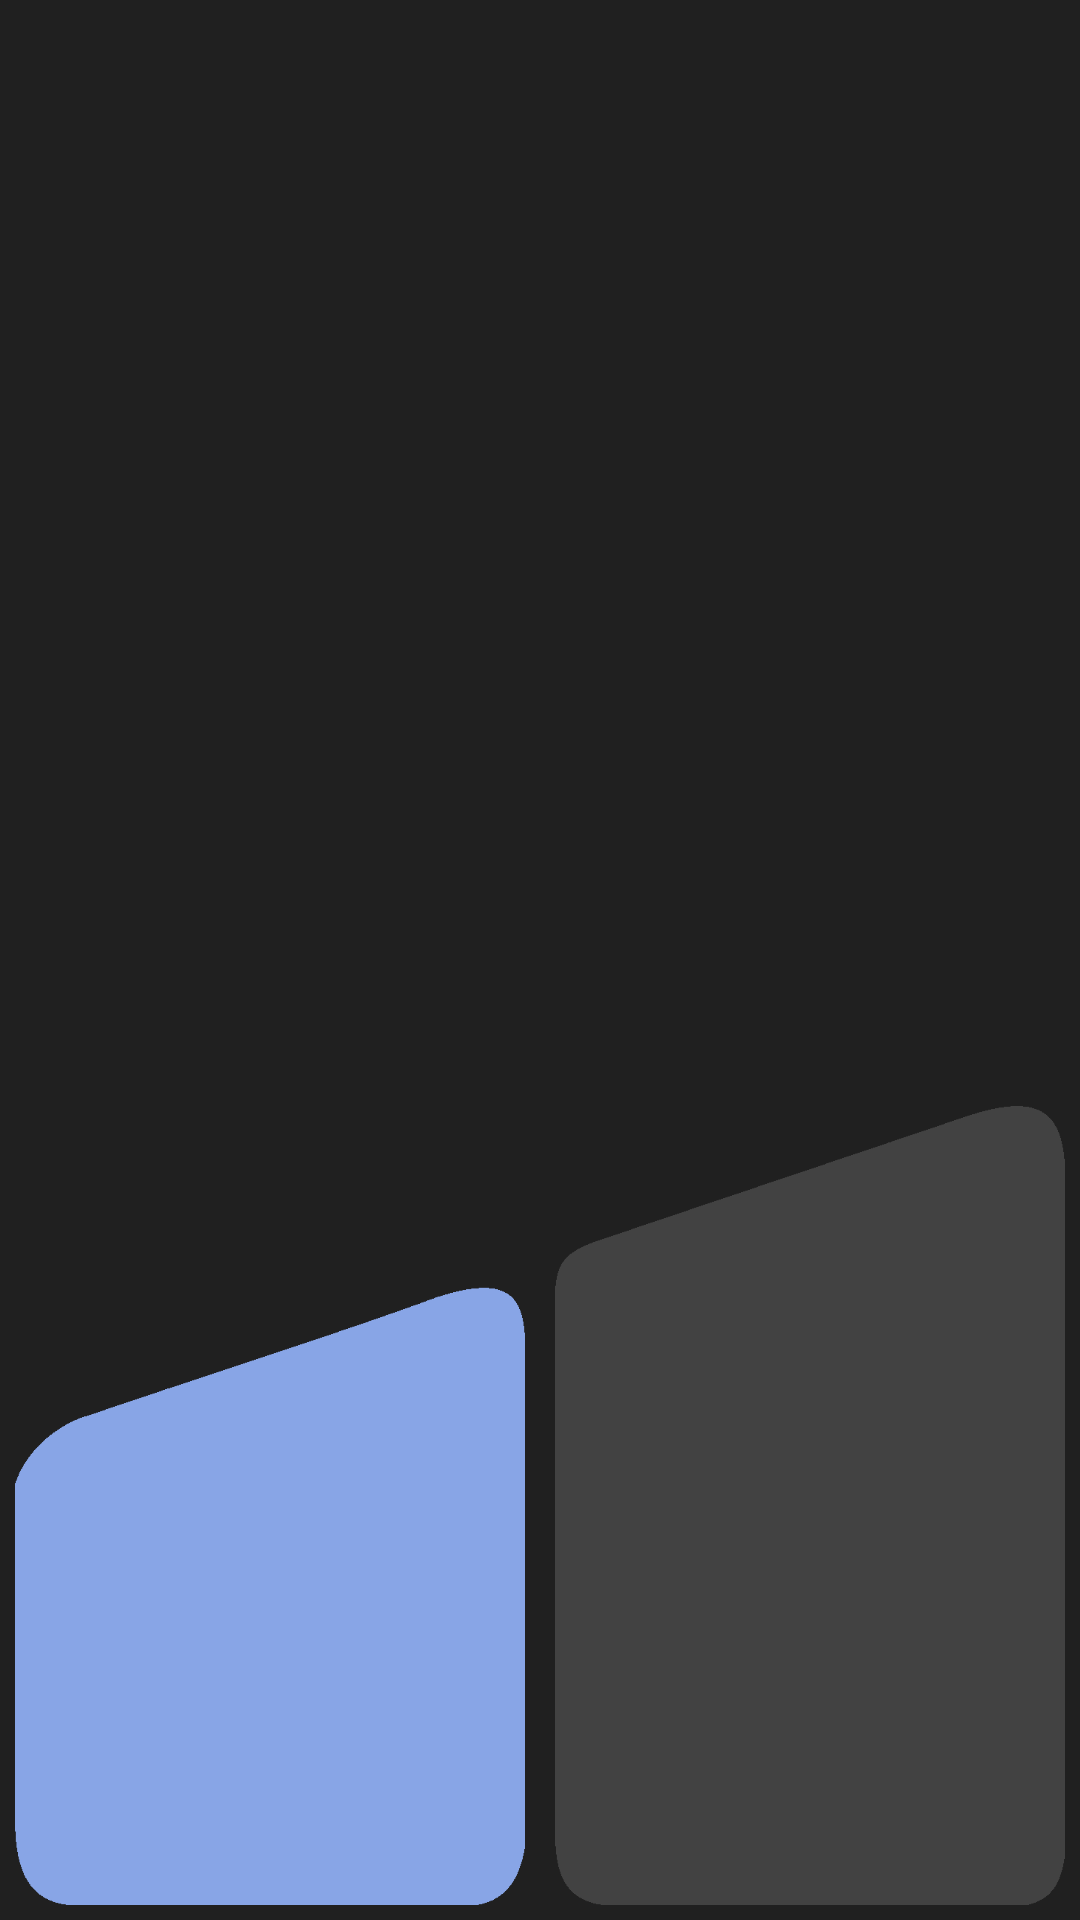

Write the Android layout XML for this screen, with the resource values it uses.
<!-- AndroidManifest.xml: application theme AppTheme.Launcher -->
<!-- res/layout/activity_main.xml -->
<?xml version="1.0" encoding="utf-8"?>
<androidx.constraintlayout.widget.ConstraintLayout xmlns:android="http://schemas.android.com/apk/res/android"
    xmlns:app="http://schemas.android.com/apk/res-auto"
    xmlns:tools="http://schemas.android.com/tools"
    android:layout_width="match_parent"
    android:layout_height="match_parent"
    android:background="@color/dark"
    tools:context=".MainActivity">

    <androidx.constraintlayout.widget.Guideline
        android:id="@+id/horizontalDivider72"
        android:layout_width="wrap_content"
        android:layout_height="wrap_content"
        android:orientation="horizontal"
        app:layout_constraintGuide_percent="0.72" />

    <androidx.constraintlayout.widget.Guideline
        android:id="@+id/horizontalDivider64"
        android:layout_width="wrap_content"
        android:layout_height="wrap_content"
        android:orientation="horizontal"
        app:layout_constraintGuide_percent="0.64" />

    <androidx.constraintlayout.widget.Guideline
        android:id="@+id/verticalDivider"
        android:layout_width="wrap_content"
        android:layout_height="wrap_content"
        android:orientation="vertical"
        app:layout_constraintGuide_percent="0.5" />

    <androidx.constraintlayout.widget.Guideline
        android:id="@+id/verticalDivider2"
        android:layout_width="wrap_content"
        android:layout_height="wrap_content"
        android:orientation="vertical"
        app:layout_constraintGuide_percent="0.85" />

    <View
        android:layout_width="0dp"
        android:layout_height="0dp"
        app:layout_constraintTop_toTopOf="parent"
        app:layout_constraintBottom_toTopOf="@id/horizontalDivider72"
        app:layout_constraintLeft_toLeftOf="@id/verticalDivider2"
        app:layout_constraintRight_toRightOf="parent"
        android:background="@color/dark"
        android:id="@+id/scrollbar"/>

    <View
        android:layout_width="0dp"
        android:layout_height="0dp"
        app:layout_constraintTop_toTopOf="parent"
        app:layout_constraintBottom_toTopOf="@id/horizontalDivider72"
        app:layout_constraintLeft_toLeftOf="parent"
        app:layout_constraintRight_toRightOf="@id/verticalDivider2"
        android:background="@color/dark"
        android:id="@+id/trackpad"/>

    <ImageView
        android:id="@+id/leftButton"
        android:layout_width="0dp"
        android:layout_height="wrap_content"
        android:layout_weight="1"
        android:adjustViewBounds="true"
        android:padding="5dp"
        app:layout_constraintBottom_toBottomOf="parent"
        app:layout_constraintEnd_toStartOf="@+id/verticalDivider"
        app:layout_constraintHorizontal_bias="0.0"
        app:layout_constraintStart_toStartOf="parent"
        app:srcCompat="@drawable/button1"
        android:soundEffectsEnabled="true"
        android:contentDescription="@string/contentDescLeftButton"/>

    <ImageView
        android:id="@+id/rightButton"
        android:layout_width="0dp"
        android:layout_height="wrap_content"
        android:layout_weight="1"
        android:padding="5dp"
        android:layout_margin="0dp"
        android:adjustViewBounds="true"
        app:layout_constraintBottom_toBottomOf="parent"
        app:layout_constraintEnd_toEndOf="parent"
        app:layout_constraintHorizontal_bias="0.0"
        app:layout_constraintStart_toEndOf="@id/verticalDivider"
        app:srcCompat="@drawable/button2"
        android:soundEffectsEnabled="true"
        android:contentDescription="@string/contentDescRightButton" />

</androidx.constraintlayout.widget.ConstraintLayout>
<!-- resources referenced by this layout -->
<resources>
  <color name="dark">#202020</color>
  <!-- drawable button1: png bitmap (drawable, 11336 bytes) -->
  <!-- drawable button2: png bitmap (drawable, 7432 bytes) -->
  <string name="contentDescLeftButton">Left Button</string>
  <string name="contentDescRightButton">Right Button</string>
  <style name="AppTheme.Launcher">
          <item name="android:windowBackground">@drawable/mouse</item>
      </style>
  <!-- drawable mouse: png bitmap (drawable, 43630 bytes) -->
</resources>
